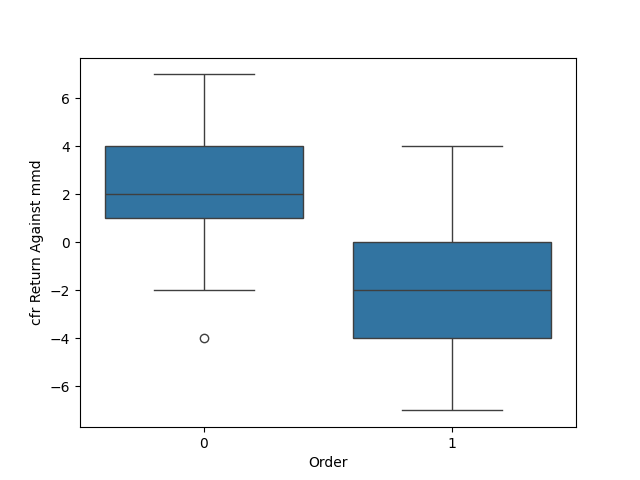

Source data for this figure (header and first rows):
, cfr Return Against mmd, Order
0, 4.0, 0
1, 2.0, 0
2, 0.0, 0
3, 3.0, 0
4, 2.0, 0
5, -2.0, 0
6, 4.0, 0
7, -2.0, 0
8, 0.0, 0
9, 3.0, 0
10, 4.0, 0
11, 0.0, 0
12, 1.0, 0
13, 0.0, 0
14, 2.0, 0
15, 2.0, 0
16, 4.0, 0
17, 2.0, 0
18, 4.0, 0
19, 3.0, 0
20, 6.0, 0
21, -2.0, 0
22, 2.0, 0
23, 1.0, 0
24, 3.0, 0
25, -2.0, 0
26, 3.0, 0
27, 4.0, 0
28, 0.0, 0
29, 4.0, 0
30, 2.0, 0
31, 2.0, 0
32, 2.0, 0
33, 4.0, 0
34, 4.0, 0
35, 1.0, 0
36, 4.0, 0
37, 6.0, 0
38, 1.0, 0
39, 0.0, 0
40, 4.0, 0
41, 1.0, 0
42, 2.0, 0
43, 4.0, 0
44, 0.0, 0
45, 1.0, 0
46, 2.0, 0
47, 4.0, 0
48, 3.0, 0
49, 0.0, 0
50, 2.0, 0
51, 0.0, 0
52, 0.0, 0
53, 2.0, 0
54, 2.0, 0
55, 2.0, 0
56, 2.0, 0
57, -2.0, 0
58, 4.0, 0
59, 3.0, 0
... 17,940 more rows
